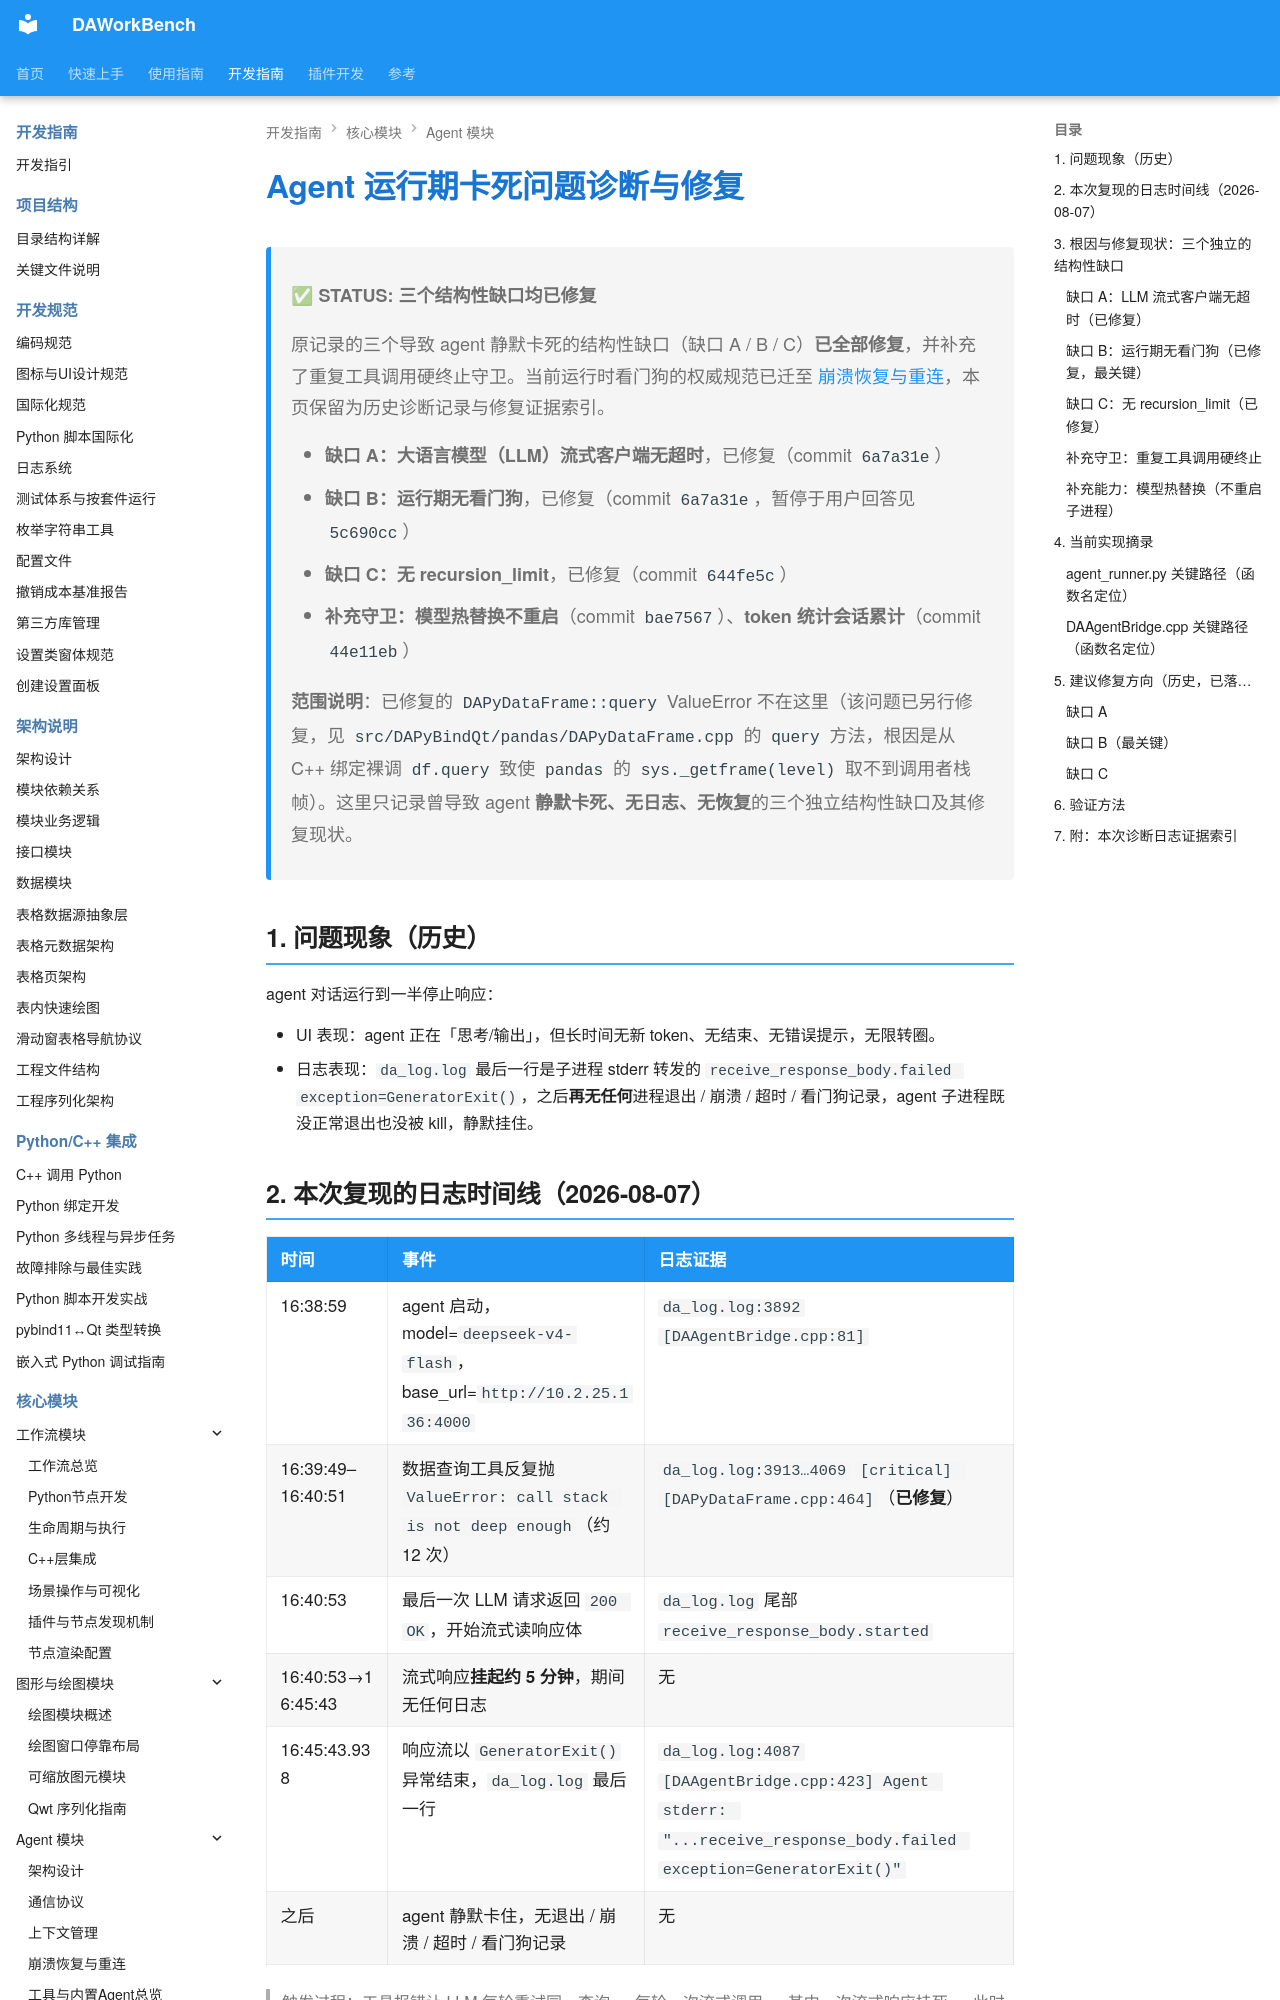

repository: czyt1988/data-workbench · page: zh/dev-guide/agent/agent-runtime-watchdog/index.html · generator: mkdocs

# Agent 运行期卡死问题诊断与修复

> **✅ STATUS: 三个结构性缺口均已修复**
>
> 原记录的三个导致 agent 静默卡死的结构性缺口（缺口 A / B / C）**已全部修复**，并补充了重复工具调用硬终止守卫。当前运行时看门狗的权威规范已迁至 [崩溃恢复与重连](./crash-recovery.md)，本页保留为历史诊断记录与修复证据索引。
>
> - **缺口 A：大语言模型（LLM）流式客户端无超时**，已修复（commit `6a7a31e`）
> - **缺口 B：运行期无看门狗**，已修复（commit `6a7a31e`，暂停于用户回答见 `5c690cc`）
> - **缺口 C：无 recursion_limit**，已修复（commit `644fe5c`）
> - **补充守卫：模型热替换不重启**（commit `bae7567`）、**token 统计会话累计**（commit `44e11eb`）

> **范围说明**：已修复的 `DAPyDataFrame::query` ValueError 不在这里（该问题已另行修复，见 `src/DAPyBindQt/pandas/DAPyDataFrame.cpp` 的 `query` 方法，根因是从 C++ 绑定裸调 `df.query` 致使 `pandas` 的 `sys._getframe(level)` 取不到调用者栈帧）。这里只记录曾导致 agent **静默卡死、无日志、无恢复**的三个独立结构性缺口及其修复现状。

## 1. 问题现象（历史）

agent 对话运行到一半停止响应：

- UI 表现：agent 正在「思考/输出」，但长时间无新 token、无结束、无错误提示，无限转圈。
- 日志表现：`da_log.log` 最后一行是子进程 stderr 转发的 `receive_response_body.failed exception=GeneratorExit()`，之后**再无任何**进程退出 / 崩溃 / 超时 / 看门狗记录，agent 子进程既没正常退出也没被 kill，静默挂住。

## 2. 本次复现的日志时间线（2026-08-07）

| 时间 | 事件 | 日志证据 |
|------|------|---------|
| 16:38:59 | agent 启动，model=`deepseek-v4-flash`，base_url=`http://10.2.25.136:4000` | `da_log.log:3892` `[DAAgentBridge.cpp:81]` |
| 16:39:49–16:40:51 | 数据查询工具反复抛 `ValueError: call stack is not deep enough`（约 12 次） | `da_log.log:3913…4069` `[critical] [DAPyDataFrame.cpp:464]`（**已修复**） |
| 16:40:53 | 最后一次 LLM 请求返回 `200 OK`，开始流式读响应体 | `da_log.log` 尾部 `receive_response_body.started` |
| 16:40:53→16:45:43 | 流式响应**挂起约 5 分钟**，期间无任何日志 | 无 |
| 16:45:43.938 | 响应流以 `GeneratorExit()` 异常结束，`da_log.log` 最后一行 | `da_log.log:4087` `[DAAgentBridge.cpp:423] Agent stderr: "...receive_response_body.failed exception=GeneratorExit()"` |
| 之后 | agent 静默卡住，无退出 / 崩溃 / 超时 / 看门狗记录 | 无 |

> 触发过程：工具报错让 LLM 每轮重试同一查询 → 每轮一次流式调用 → 其中一次流式响应挂死 → 此时没有任何超时或看门狗保护，agent 永久卡住。

## 3. 根因与修复现状：三个独立的结构性缺口
